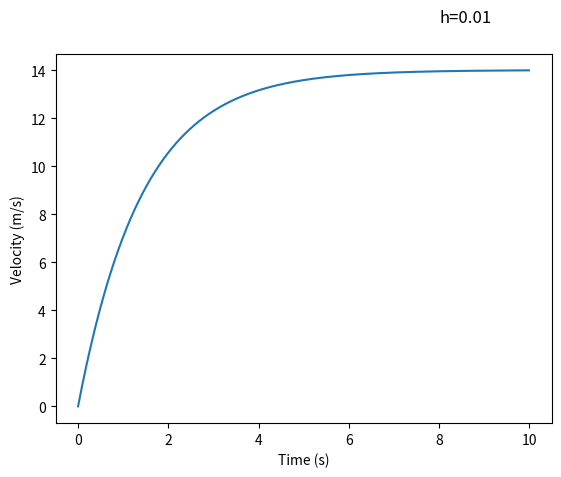

Here is the Python script that generated this plot:
#Sean MacBride 
#7 Febuary 2018 
#A code to solve the differential equation x'' = g -kx'
#PLEASE SEE CONCLUSIONS AT THE BOTTOM OF THIS PROGRAM
import matplotlib.pyplot as plt
import math
# Global variables
g=9.8
k=0.7
h=0.01
hval="h="+str(h)
def motion():
    vold=0
    told=0
    xold=0
    xlist=[]
    tlist=[]
    vlist=[]
    tlist.append(told)
    vlist.append(vold)
    xlist.append(xold)
    for i in range (1,int(10/h)):
        tnew=told+h
        xnew=xold+vold*h
        vnew=vold+h*(g-k*vold)
        tnew=told+h
        tlist.append(tnew)
        vlist.append(vnew)
        xlist.append(xnew)
        vold=vnew
        told=tnew
    plt.plot(tlist,vlist)
    plt.xlabel('Time (s)')
    plt.ylabel('Velocity (m/s)')
    plt.text(8, 16, hval,fontsize=12)
    plt.savefig("terminalvelocity_sean_macbride.png")
    plt.show()
motion()
#EVERYTHING BELOW IS A WORK IN PROGRESS
'''
def error():
    vold=0
    told=0
    xold=0
    errold=0
    xlist=[]
    tlist=[]
    vlist=[]
    errlist=[]
    vanallist=[]
    errlist.append(errold)
    tlist.append(told)
    vlist.append(vold)
    xlist.append(xold)
    for i in range (1,int(10/h)):
        tnew=told+h
        xnew=xold+vold*h
        vnew=vold+h*(g-k*vold)
        tnew=told+h
        tlist.append(tnew)
        vlist.append(vnew)
        xlist.append(xnew)
        vold=vnew
        told=tnew
        vanal=(g/k)*(1-math.exp(-k*tnew))
        errnew=math.fabs(100*((vnew)/(vanal)-1))
        errlist.append(errnew)
    plt.plot(tlist,errlist)
    plt.xlabel('Time (s)')
    plt.ylabel('Percent Error (%)')
    plt.text(8, 1, hval,fontsize=12)
    plt.savefig("ode2_sean_macbride.png")
    plt.show()     
error()
'''
'''
Conclusions:
Was able to successfully solve the equation for Q4
Was able to successfully plot graph required for Q5
Was able to successfully plot graph required for Q6
For Q7 I found that h=0.04 yielded around a maximum of 1% error
'''